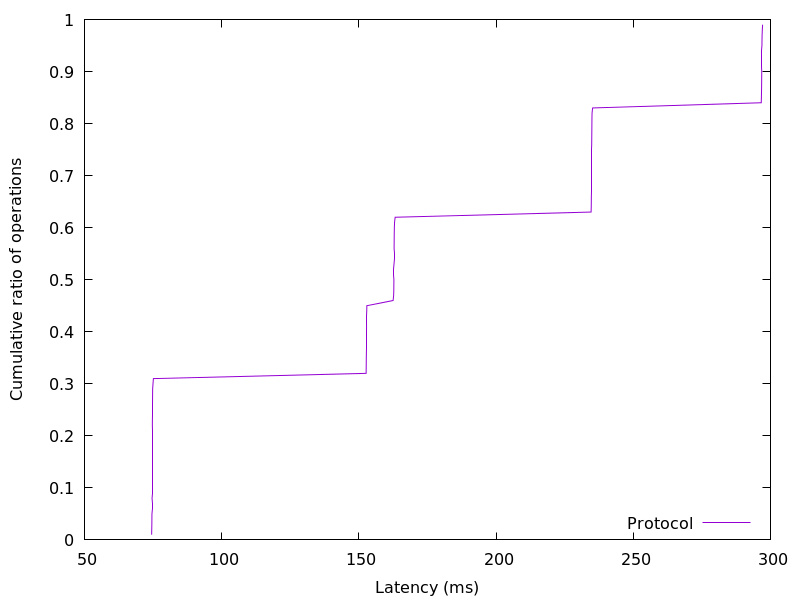

Source data for this figure (header and first rows):
74.487296, 0.01
74.53, 0.02
74.56, 0.03
74.58, 0.04
74.6, 0.05
74.62, 0.06
74.62, 0.07
74.63, 0.08
74.65, 0.09
74.65, 0.1
74.66, 0.11
74.66, 0.12
74.67, 0.13
74.68, 0.14
74.69, 0.15
74.69, 0.16
74.7, 0.17
74.71, 0.18
74.71, 0.19
74.72, 0.2
74.73, 0.21
74.74, 0.22
74.76, 0.23
74.77, 0.24
74.79, 0.25
74.79, 0.26
74.81, 0.27
74.84, 0.28
74.86, 0.29
74.98, 0.3
75.13, 0.31
152.6, 0.32
152.7, 0.33
152.7, 0.34
152.7, 0.35
152.7, 0.36
152.8, 0.37
152.8, 0.38
152.8, 0.39
152.8, 0.4
152.8, 0.41
152.8, 0.42
152.8, 0.43
152.9, 0.44
152.9, 0.45
162.5, 0.46
162.7, 0.47
162.7, 0.48
162.8, 0.49
162.8, 0.5
162.8, 0.51
162.8, 0.52
162.8, 0.53
162.8, 0.54
162.8, 0.55
162.9, 0.56
162.9, 0.57
162.9, 0.58
162.9, 0.59
162.9, 0.6
163, 0.61
... 38 more rows
